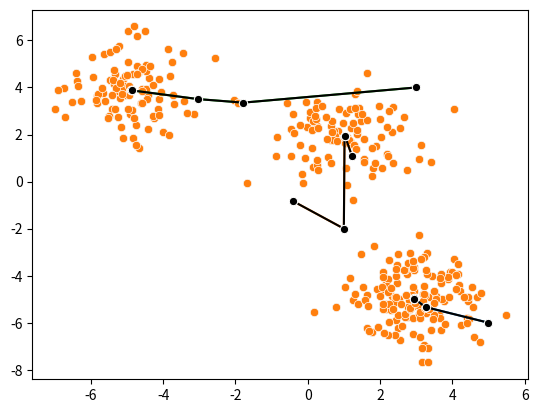

The matplotlib source for this figure:
import numpy as np
import seaborn as sns
import matplotlib.pyplot as plt

coords = np.concatenate([np.random.randn(100, 2)+np.array([1, 2]),
                         np.random.randn(100, 2)+np.array([-5, 4]),
                         np.random.randn(150, 2)+np.array([3, -5])], axis=0)

sns.scatterplot(x=coords[:, 0], y=coords[:, 1])

"""## Algorithm"""
  
def init_centroids(num_clusters: int, data: np.ndarray) -> np.ndarray:
   for attempt in range(100):
      try:
         centroids_initiation = np.random.randint(data.min(), data.max(), (num_clusters, data.shape[1]))
         return centroids_initiation
      except ValueError as e:
         print(f"Попытка {attempt + 1}: ошибка при генерации центроидов: {e}. Пытаемся снова.")

def centr_dist(data:np.ndarray, centroid:np.ndarray)->np.ndarray:
  return np.linalg.norm(data - centroid, axis=1)

N_CLASTERS = 3
N_ITER = 10

centroids = init_centroids(3, coords)
print('centroids:', centroids)

centr_history = []
for _ in range(N_ITER):
  labels = np.argmin(np.array([centr_dist(coords, centroids[i]) for i in range(N_CLASTERS)]).T, axis=1)
  centr_history.append(centroids)
  centroids = np.array([coords[labels==i].mean(axis=0) for i in range(N_CLASTERS)])

labels = np.argmin(np.array([centr_dist(coords, centroids[i]) for i in range(N_CLASTERS)]).T, axis=1)
print('labels:', labels)
centr_history = np.array(centr_history)
print('centr_history:', centr_history)

centr_history.shape

centr_history[:, 0, :]

sns.lineplot(x = centr_history[:, 0, 0], y = centr_history[:, 0, 1], marker='o')
sns.lineplot(x = centr_history[:, 1, 0], y = centr_history[:, 1, 1], marker='o')
sns.lineplot(x = centr_history[:, 2, 0], y = centr_history[:, 2, 1], marker='o')

sns.scatterplot(x=coords[:, 0], y=coords[:, 1],)
sns.scatterplot(x=centroids[:, 0], y=centroids[:, 1], color='red',)

sns.lineplot(x = centr_history[:, 0, 0], y = centr_history[:, 0, 1], marker='o', color='black')
sns.lineplot(x = centr_history[:, 1, 0], y = centr_history[:, 1, 1], marker='o', color='black')
sns.lineplot(x = centr_history[:, 2, 0], y = centr_history[:, 2, 1], marker='o', color='black')


plt.show()